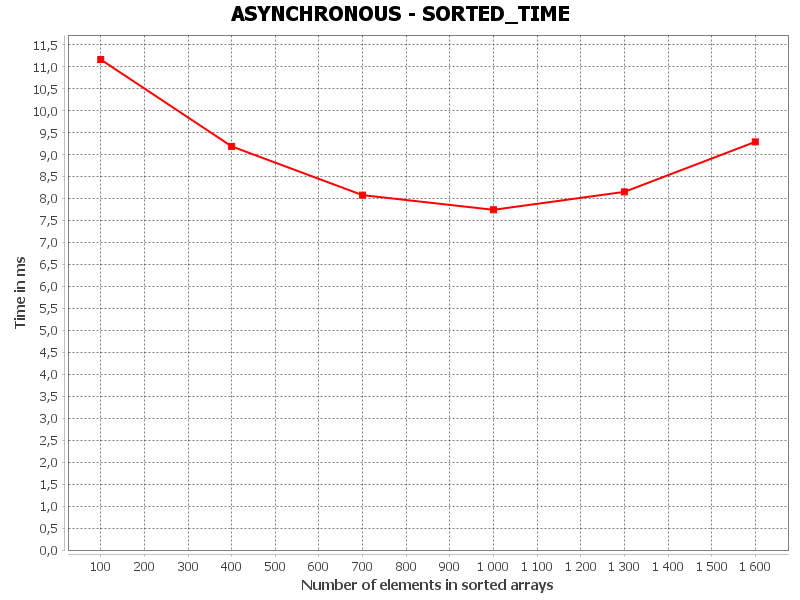

Values plotted in this chart, from the file beside it:
SORTED_TIME, Number of elements in sorted arrays, Time in ms
0, 100.0, 11.16
1, 400.0, 9.185
2, 700.0, 8.075
3, 1000, 7.741
4, 1300, 8.15
5, 1600, 9.287
